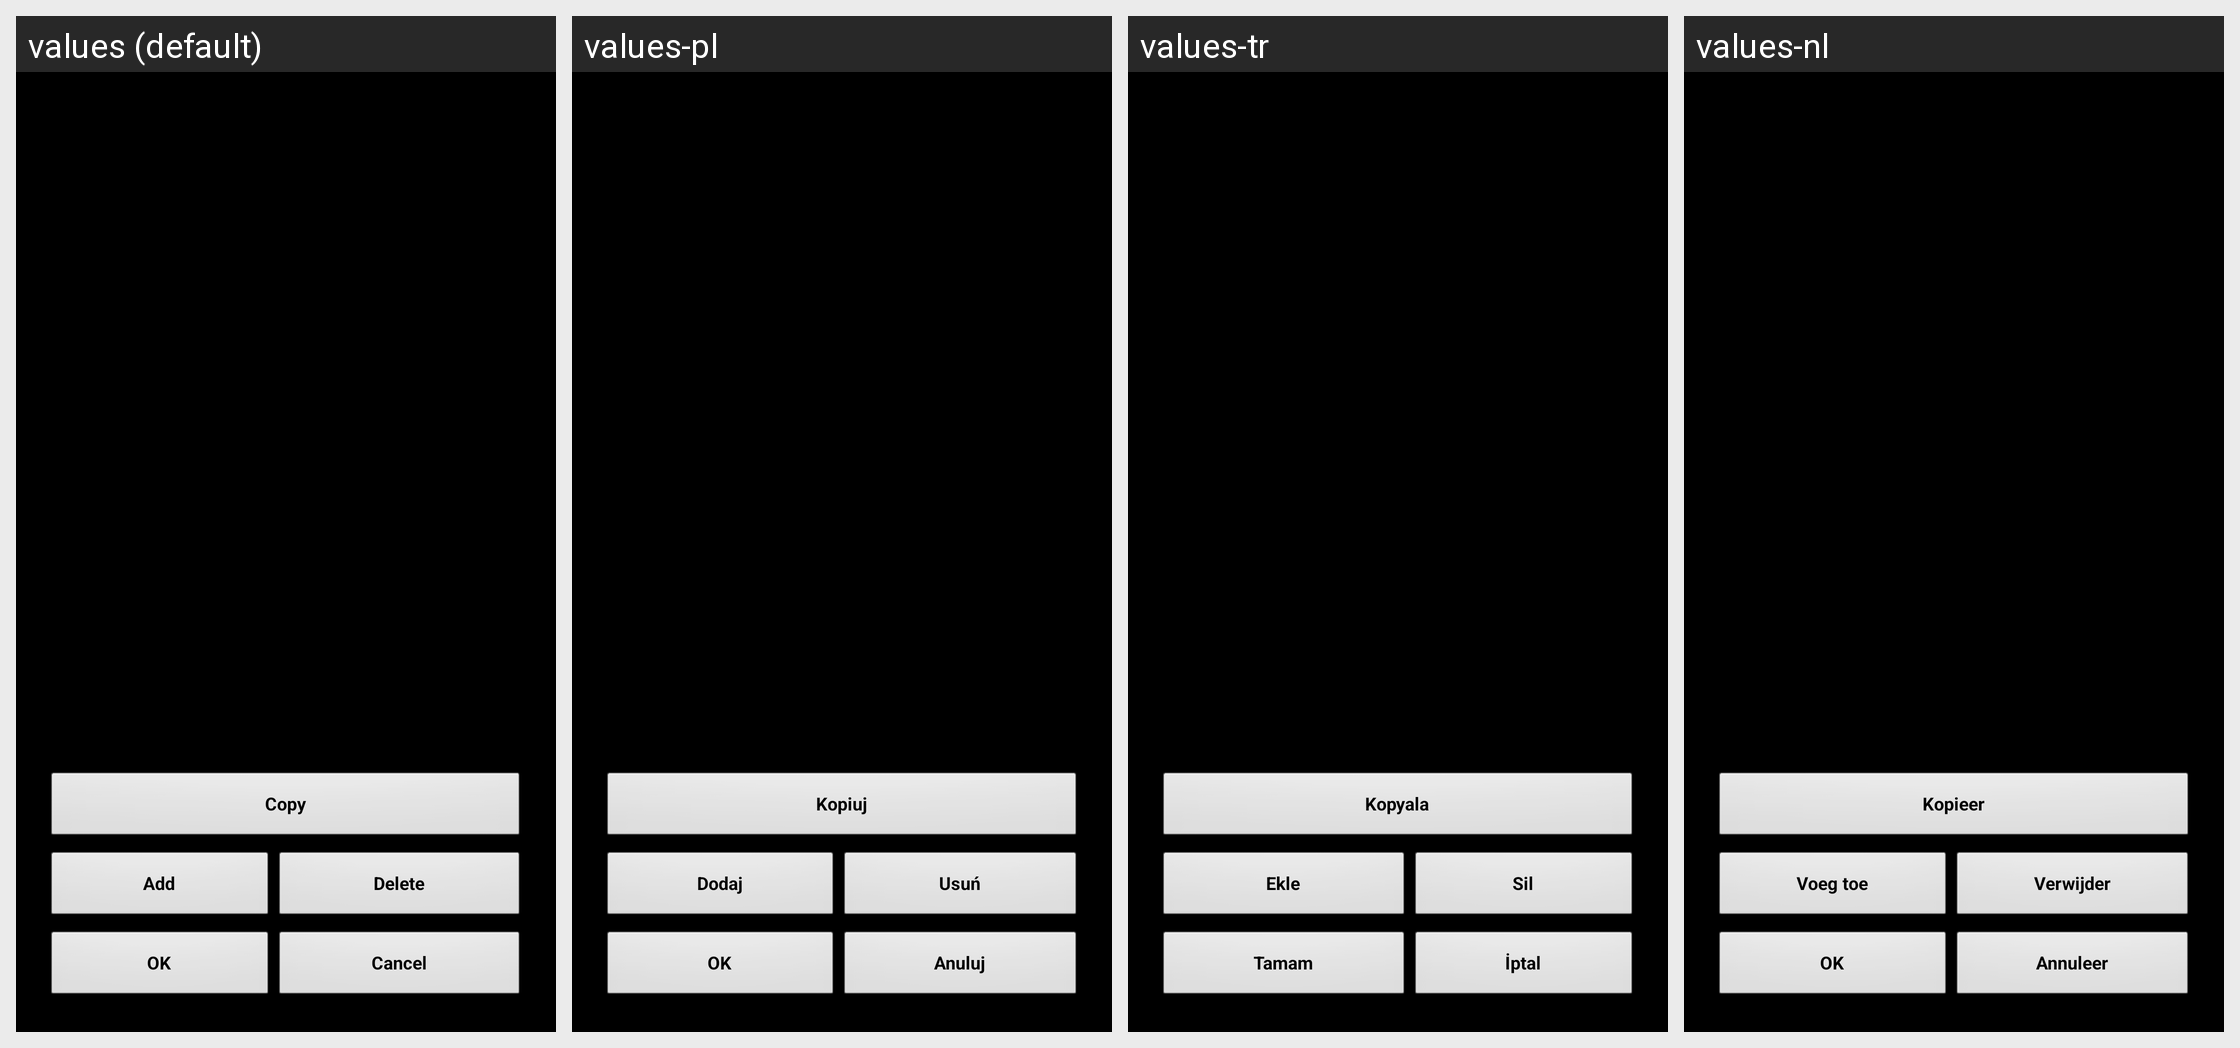

Here is an Android app screen in its default locale and in the app's own translations. Write out the translated-string differences for the strings that appear on this screen.
Android screen res/layout/cartridges_list.xml rendered under 4 locales, left to right: values (default), values-pl, values-tr, values-nl. Device: Nexus 5 (rendered at 1080×1920; each locale shown at half size, 540×960, under a caption strip naming it); theme MyTheme.
Other locales in the repository, not shown: values-ar, values-be, values-bg, values-bn, values-da, values-de, values-en-rGB, values-es, values-fa, values-fi, values-fr, values-hi, values-in, values-it, values-ja, values-ko, values-nb, values-pt, values-pt-rBR, values-pt-rPT, values-ru, values-sv, values-tg, values-zh, values-zh-rCN, values-zh-rHK, values-zh-rSG, values-zh-rTW.
Strings drawn on this screen, with the default value and each locale's value (text and hints the layout hard-codes, and strings that could not be matched under every locale, appear in the picture but are not listed):

copy_word
  values: Copy
  values-pl: Kopiuj
  values-tr: Kopyala
  values-nl: Kopieer

add_word
  values: Add
  values-pl: Dodaj
  values-tr: Ekle
  values-nl: Voeg toe

Delete_str
  values: Delete
  values-pl: Usuń
  values-tr: Sil
  values-nl: Verwijder

ok_label
  values: OK
  values-pl: OK
  values-tr: Tamam
  values-nl: OK

cancel_label
  values: Cancel
  values-pl: Anuluj
  values-tr: İptal
  values-nl: Annuleer
